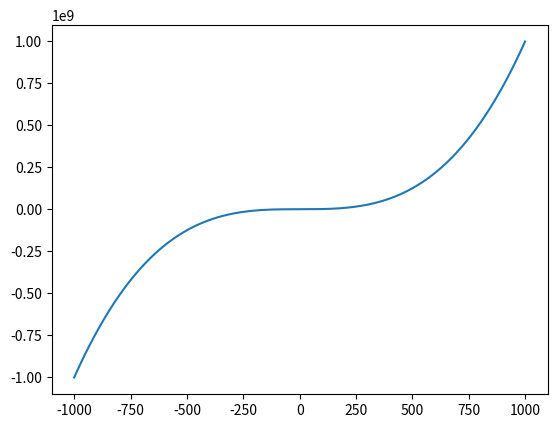

Generate this figure with matplotlib:
# %%============================================================================
my_string = "hello world"
capitalize_string = my_string.capitalize()
print(capitalize_string)


# %%============================================================================
class Person:
    def __init__(self, name):
        self._name = None
        self.name = name

    @property
    def name(self):
        return self._name

    @name.setter
    def name(self, value):
        self._name = value.capitalize()

if __name__ == "__main__":
    person = Person("john")
    print(person.name)

#%%============================================================================
import numpy as np
import matplotlib.pyplot as plt
import pandas as pd
import seaborn as sns

start = -1000
stop = 1000
step = 1
my_range = np.arange(start=start, stop=stop, step=step)

#%%============================================================================
plt.plot(my_range, my_range**3)
plt.show()

#%%============================================================================
my_second_range = my_range.copy()
#%%============================================================================
my_range[0] = 100

#%%============================================================================
print(my_second_range[0])
print(my_range[0])
